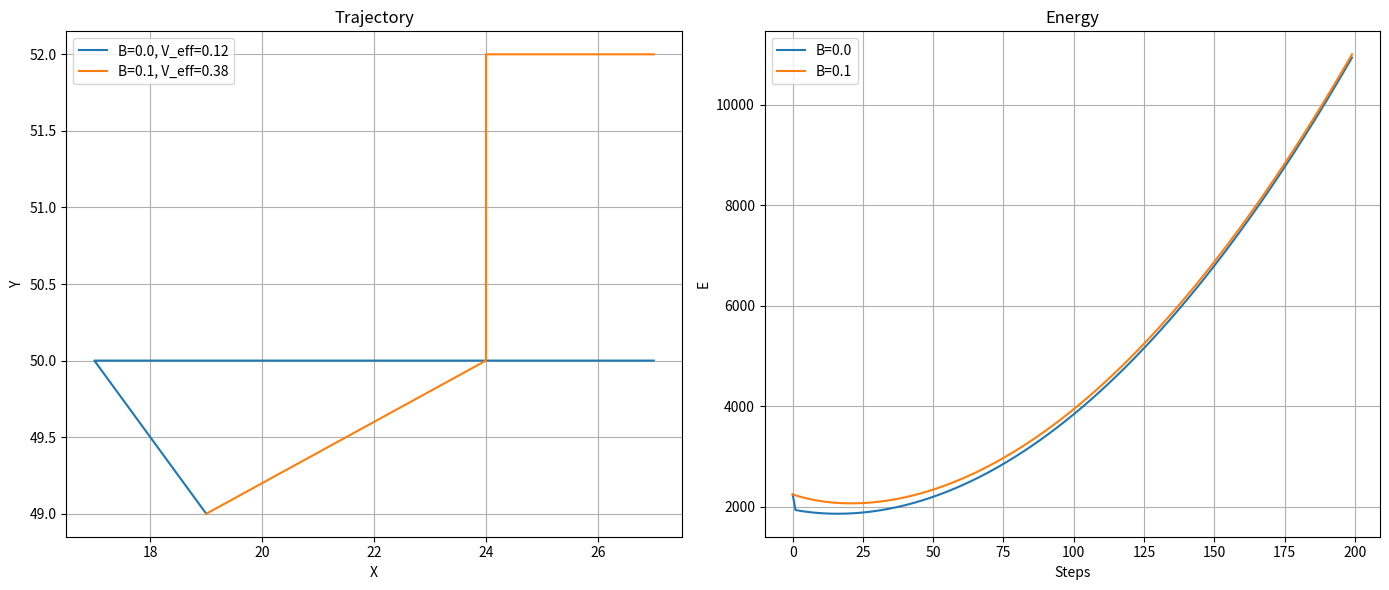

Recreate this plot in Python.
# DiscreteLatticeEM_v1.2 Public
# Lorentz-like Dynamics in 2D Chiral Cellular Automata
# Author: P.K., 2026 | License: MIT
# Repo: https://github.com/pattologos12-glitch/DiscreteLatticeEM

import numpy as np
import matplotlib.pyplot as plt

N = 100
k_coulomb = 0.048
K_base = 10.0
alpha = 0.5
beta_L = 0.15
beta_R = 0.10
damping = 0.99999
pump = 0.005
advekce = 0.02
steps = 200
B_fields = [0.0, 0.1]

def init_vortex_2d(N, center, Q_sign, sigma=3.0):
    x = np.arange(N); y = np.arange(N)
    X, Y = np.meshgrid(x, y)
    dx = X - center[0]; dy = Y - center[1]
    r = np.sqrt(dx**2 + dy**2)
    theta = np.arctan2(dy, dx)
    amp = 15.0 * np.exp(-r**2 / (2*sigma**2))
    phase = Q_sign * theta
    return amp * np.cos(phase)

def evolve_lattice(phi, K_sat, B_field, vx_prev):
    new_phi = np.copy(phi)
    for i in range(1, N-1):
        for j in range(1, N-1):
            if abs(phi[i,j]) > K_sat[i,j]:
                excess = abs(phi[i,j]) - K_sat[i,j]
                new_phi[i,j] = np.sign(phi[i,j]) * K_sat[i,j] * alpha
                new_phi[i, j-1] += np.sign(phi[i,j]) * excess * beta_L
                new_phi[i, j+1] += np.sign(phi[i,j]) * excess * beta_R
                new_phi[i-1, j] += np.sign(phi[i,j]) * excess * 0.125
                new_phi[i+1, j] += np.sign(phi[i,j]) * excess * 0.125
    Q = +1
    F_lorentz_y = k_coulomb * Q * vx_prev * B_field
    shift = int(np.round(F_lorentz_y * 100))
    if shift!= 0:
        new_phi = np.roll(new_phi, shift, axis=0)
    adv_phi = np.copy(new_phi)
    for i in range(N):
        for j in range(1, N):
            adv_phi[i,j] = new_phi[i,j]*(1-advekce) + new_phi[i,j-1]*advekce
    return adv_phi * damping + pump

def run_sim(B_field):
    x = np.arange(N); y = np.arange(N)
    X, Y = np.meshgrid(x, y)
    K_sat = K_base * (1 - 0.2*X/N) * (1 + B_field * Y/N)
    phi = init_vortex_2d(N, [20, 50], Q_sign=+1)
    trajectory, energy = [], []
    vx_prev = 0.03
    for step in range(steps):
        phi = evolve_lattice(phi, K_sat, B_field, vx_prev)
        E = np.sum(phi**2)
        com_y, com_x = np.unravel_index(np.argmax(phi**2), phi.shape) if E > 1 else [50,20]
        if len(trajectory) > 0: vx_prev = com_x - trajectory[-1][0]
        trajectory.append([com_x, com_y]); energy.append(E)
    return np.array(trajectory), np.array(energy)

results = {}
fig, ax = plt.subplots(1, 2, figsize=(14, 6))
for B in B_fields:
    traj, E = run_sim(B)
    results[B] = {'traj': traj, 'energy': E}
    dx = traj[-1,0] - traj[0,0]; dy = traj[-1,1] - traj[0,1]
    V_eff = dy / dx if dx > 0 else 0
    print(f"B={B:.1f} | dX={dx:.1f} | dY={dy:.1f} | V_eff={V_eff:.3f} | E_end={E[-1]:.1f}")
    ax[0].plot(traj[:,0], traj[:,1], label=f'B={B}, V_eff={V_eff:.2f}')
    ax[1].plot(E, label=f'B={B}')

ax[0].set_title('Trajectory'); ax[0].set_xlabel('X'); ax[0].set_ylabel('Y'); ax[0].legend(); ax[0].grid()
ax[1].set_title('Energy'); ax[1].set_xlabel('Steps'); ax[1].set_ylabel('E'); ax[1].legend(); ax[1].grid()
plt.tight_layout(); plt.savefig('trajectory_energy.png'); plt.show()
